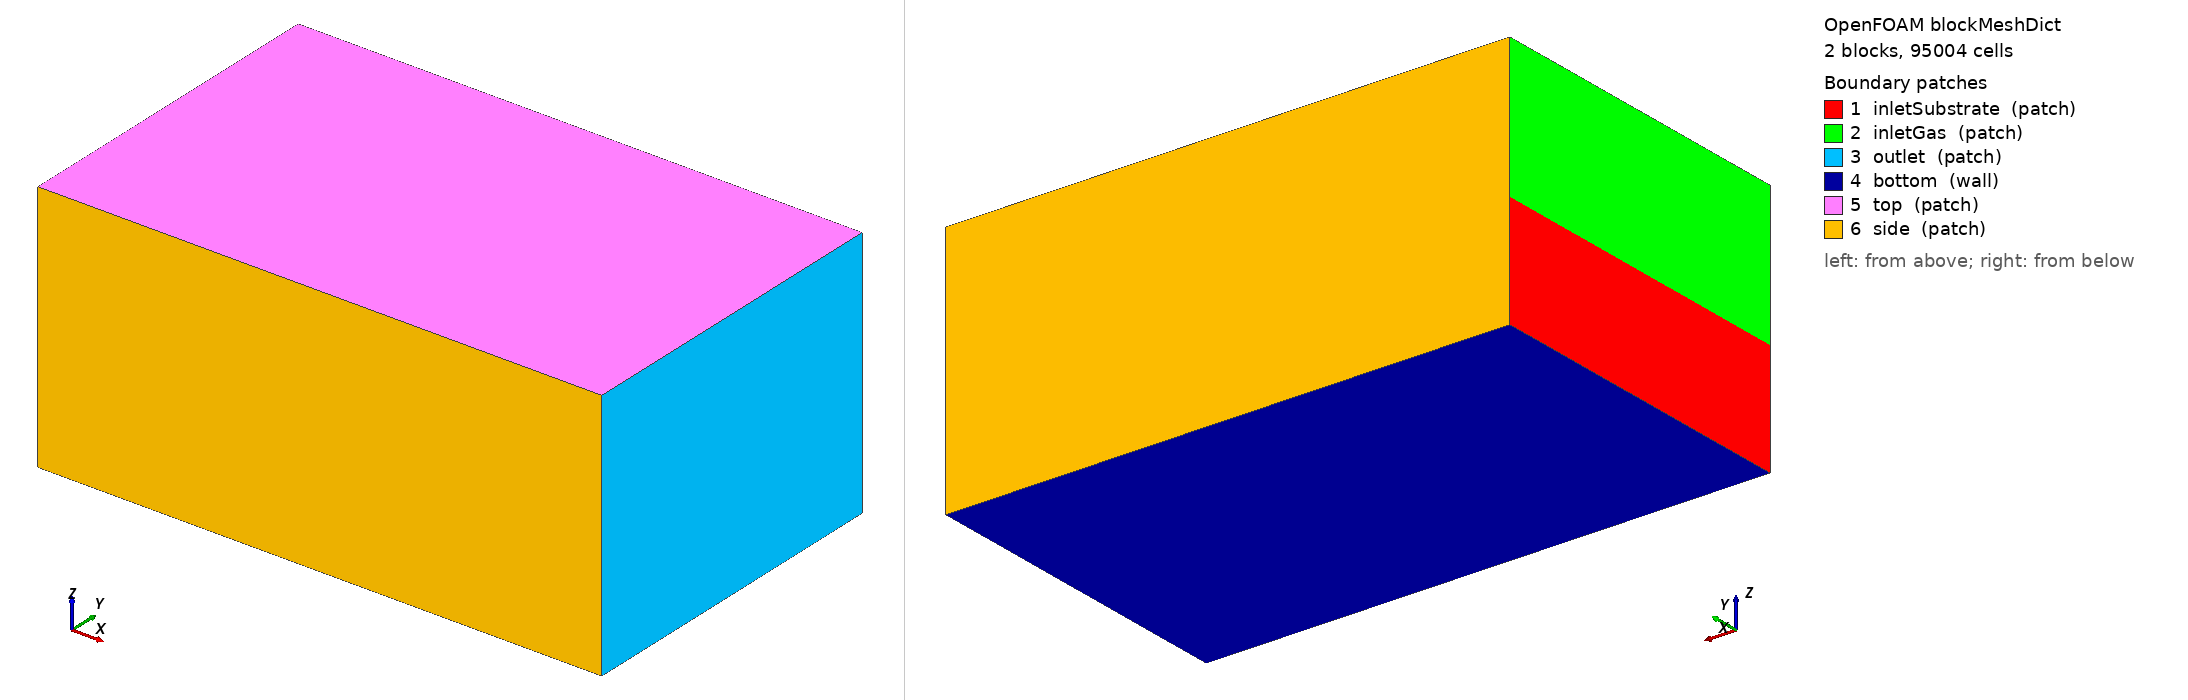

OpenFOAM case: the mesh blockMesh builds from blockMeshDict, 2 block(s), 95004 cells. Boundary patches (legend numbers): 1 inletSubstrate (patch), 2 inletGas (patch), 3 outlet (patch), 4 bottom (wall), 5 top (patch), 6 side (patch). Left view from above one corner, right view from below the opposite corner. Boundary conditions: 0 field file(s) under 0/; 0 of 6 drawn patches have an entry in a shipped field file.

=== system/blockMeshDict ===
/*--------------------------------*- C++ -*----------------------------------*\
| Generated by laser_wire_ded/generate_case.py (OpenFOAM.com v2406/v2412)    |
\*---------------------------------------------------------------------------*/
FoamFile
{
    version     2.0;
    format      ascii;
    class       dictionary;
    location    "system";
    object      blockMeshDict;
}
// * * * * * * * * * * * * * * * * * * * * * * * * * * * * * * * * * * * * //

// LW-DED domain, 95004 block cells (core dx = 120 um), 184962 after the wire-box refinement
// block 0: substrate (z<0), block 1: shielding gas (z>0); identical x/y grading
// so that cells form vertical columns (required by the ray-traced laser)

scale 1;

vertices
(
    (-0.0035 -0.003 -0.002)
    (0.0065 -0.003 -0.002)
    (0.0065 0.003 -0.002)
    (-0.0035 0.003 -0.002)
    (-0.0035 -0.003 0)
    (0.0065 -0.003 0)
    (0.0065 0.003 0)
    (-0.0035 0.003 0)
    (-0.0035 -0.003 0.0025)
    (0.0065 -0.003 0.0025)
    (0.0065 0.003 0.0025)
    (-0.0035 0.003 0.0025)
);

blocks
(
    hex (0 1 2 3 4 5 6 7) (78 42 11) simpleGrading (((0.1 0.076923077 0.5) (0.81 0.87179487 1) (0.09 0.051282051 3)) ((0.13333333 0.071428571 0.33333333) (0.36666667 0.42857143 1) (0.36666667 0.42857143 1) (0.13333333 0.071428571 3)) ((0.6 0.36363636 0.25) (0.4 0.63636364 1)))
    hex (4 5 6 7 8 9 10 11) (78 42 18) simpleGrading (((0.1 0.076923077 0.5) (0.81 0.87179487 1) (0.09 0.051282051 3)) ((0.13333333 0.071428571 0.33333333) (0.36666667 0.42857143 1) (0.36666667 0.42857143 1) (0.13333333 0.071428571 3)) ((0.64 0.72222222 1) (0.36 0.27777778 2)))
);

edges
(
);

boundary
(
    inletSubstrate
    {
        type patch;
        faces
        (
            (0 4 7 3)
        );
    }
    inletGas
    {
        type patch;
        faces
        (
            (4 8 11 7)
        );
    }
    outlet
    {
        type patch;
        faces
        (
            (1 2 6 5)
            (5 6 10 9)
        );
    }
    bottom
    {
        type wall;
        faces
        (
            (0 3 2 1)
        );
    }
    top
    {
        type patch;
        faces
        (
            (8 9 10 11)
        );
    }
    side
    {
        type patch;
        faces
        (
            (0 1 5 4)
            (4 5 9 8)
            (3 7 6 2)
            (7 11 10 6)
        );
    }
);

mergePatchPairs
(
);

// ************************************************************************* //


=== system/controlDict ===
/*--------------------------------*- C++ -*----------------------------------*\
| Generated by laser_wire_ded/generate_case.py (OpenFOAM.com v2406/v2412)    |
\*---------------------------------------------------------------------------*/
FoamFile
{
    version     2.0;
    format      ascii;
    class       dictionary;
    location    "system";
    object      controlDict;
}
// * * * * * * * * * * * * * * * * * * * * * * * * * * * * * * * * * * * * //

application     laserWireDEDFoam;

startFrom       latestTime;
startTime       0;
stopAt          endTime;
endTime         3.75;

deltaT          1e-07;
writeControl    adjustable;
writeInterval   0.05;
purgeWrite      0;
writeFormat     binary;
writePrecision  8;
writeCompression off;
timeFormat      general;
timePrecision   8;
runTimeModifiable yes;

adjustTimeStep  yes;
maxCo           0.4;
maxAlphaCo      0.4;
maxDeltaT       1.6999023e-05;

functions
{
    recordPlanes    // y-z planes behind the pool: the passing (solid) track, stacked into the build later
    {
        type            surfaces;
        libs            (sampling);
        writeControl    adjustableRunTime;
        writeInterval   0.011248594;
        surfaceFormat   raw;
        interpolationScheme cell;
        fields          (alpha.metal T liquidFraction meltHistory cWire cFe cNi uFe uNi);
        surfaces
        {
            x0 { type cuttingPlane; point (0.00353 0 0); normal (1 0 0); interpolate false; }
            x1 { type cuttingPlane; point (0.00401 0 0); normal (1 0 0); interpolate false; }
            x2 { type cuttingPlane; point (0.00437 0 0); normal (1 0 0); interpolate false; }
            x3 { type cuttingPlane; point (0.00473 0 0); normal (1 0 0); interpolate false; }
        }
    }
}

// ************************************************************************* //
